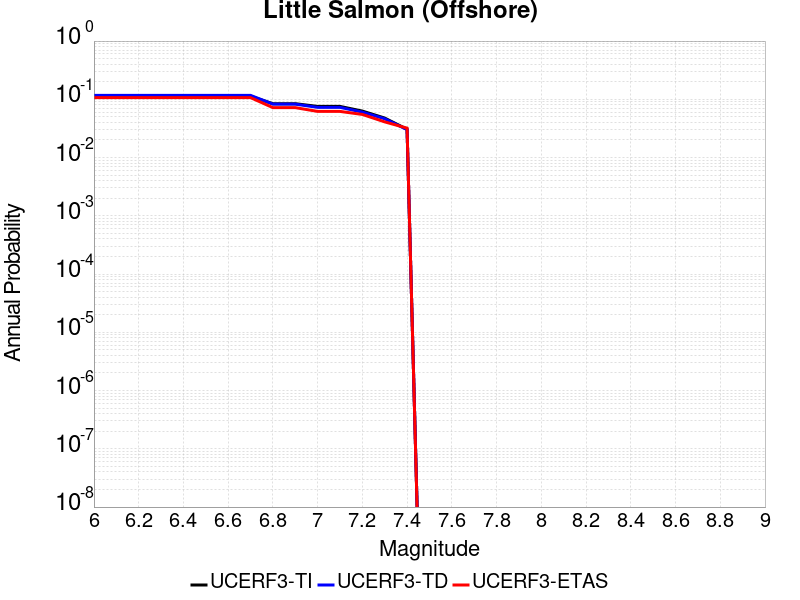

Source data for this figure (header and first rows):
Magnitude, UCERF3-TI Prob, UCERF3-TD Prob, UCERF3-ETAS Prob
6.0, 0.1133, 0.1169, 0.107
6.1, 0.1133, 0.1169, 0.107
6.2, 0.1133, 0.1169, 0.107
6.3, 0.1133, 0.1169, 0.107
6.4, 0.1133, 0.1169, 0.107
6.5, 0.1133, 0.1169, 0.107
6.6, 0.1133, 0.1169, 0.107
6.7, 0.1133, 0.1169, 0.107
6.8, 0.08411, 0.08265, 0.072
6.9, 0.08411, 0.08265, 0.072
7.0, 0.07553, 0.07279, 0.062
7.1, 0.07553, 0.07279, 0.062
7.2, 0.0628, 0.06034, 0.055
7.3, 0.04767, 0.04637, 0.041
7.4, 0.03053, 0.03019, 0.032
